The GitHub repository FarisAlamoudi/AI-for-Safe-Driving contains a labelled image folder "dataset" with 5 categories: highlighter, keyboard, mouse, pen, phone. Examples follow, each with its label.

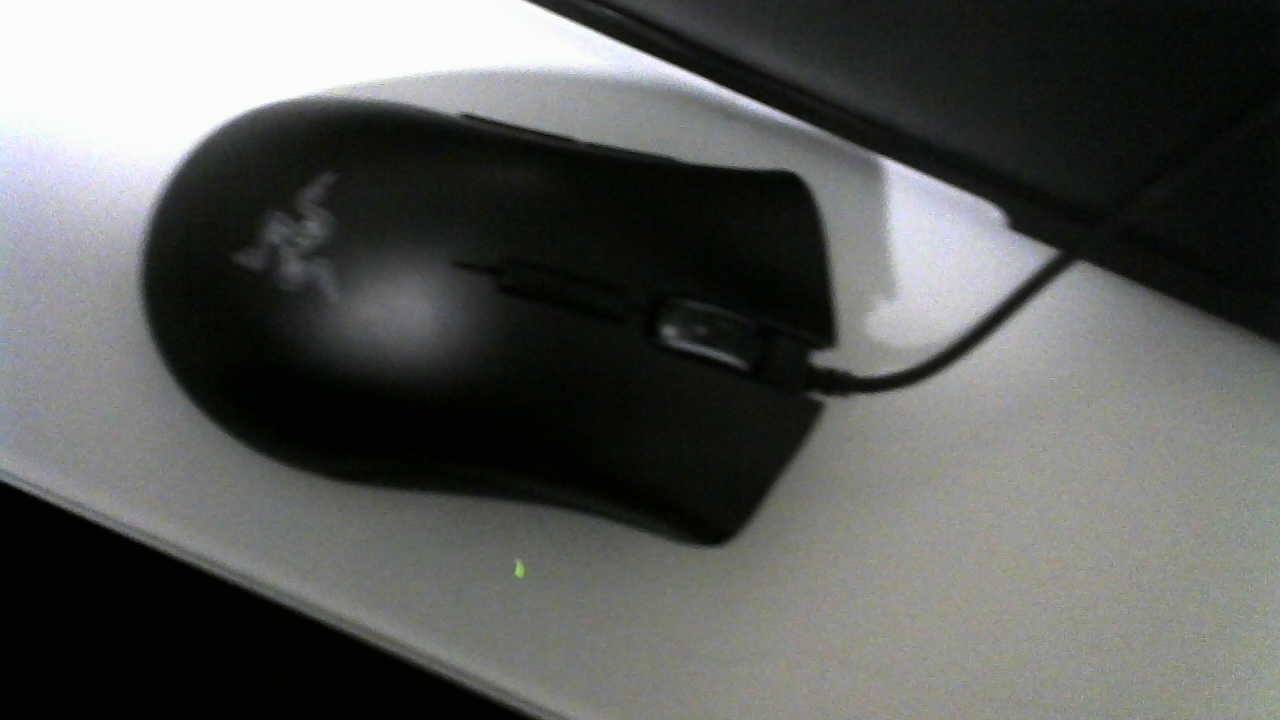
Label: mouse

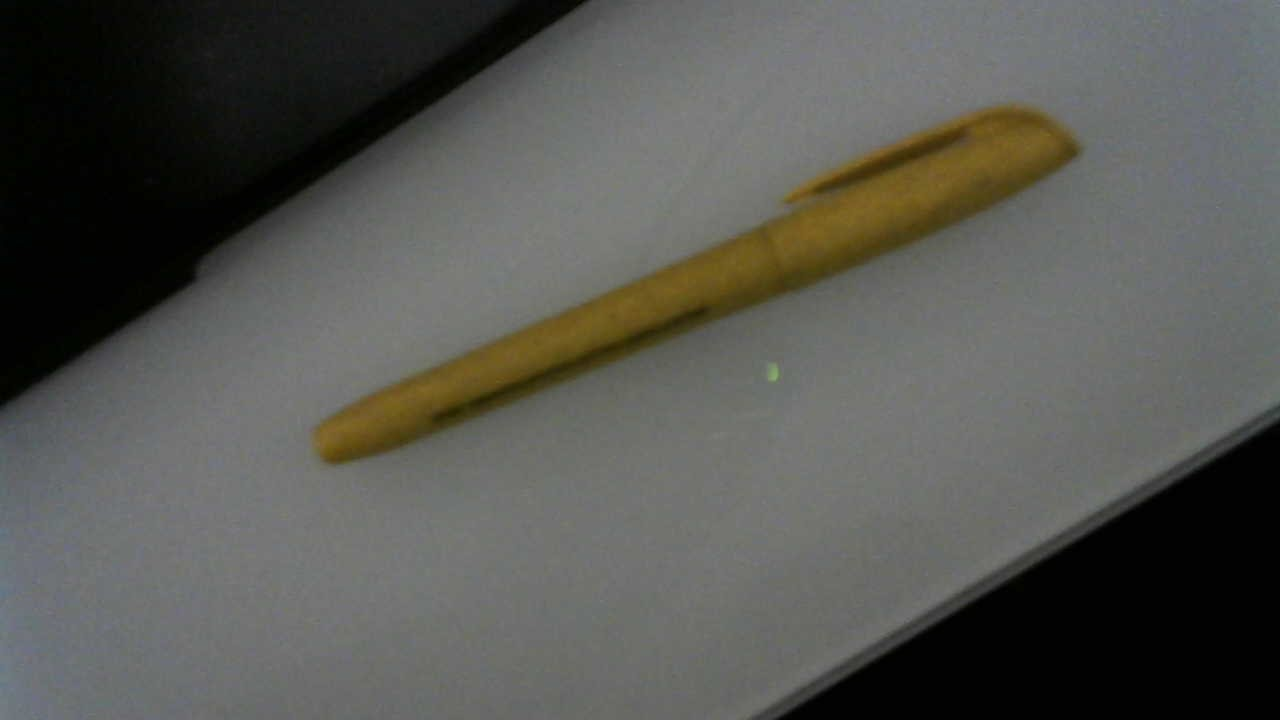
Label: highlighter

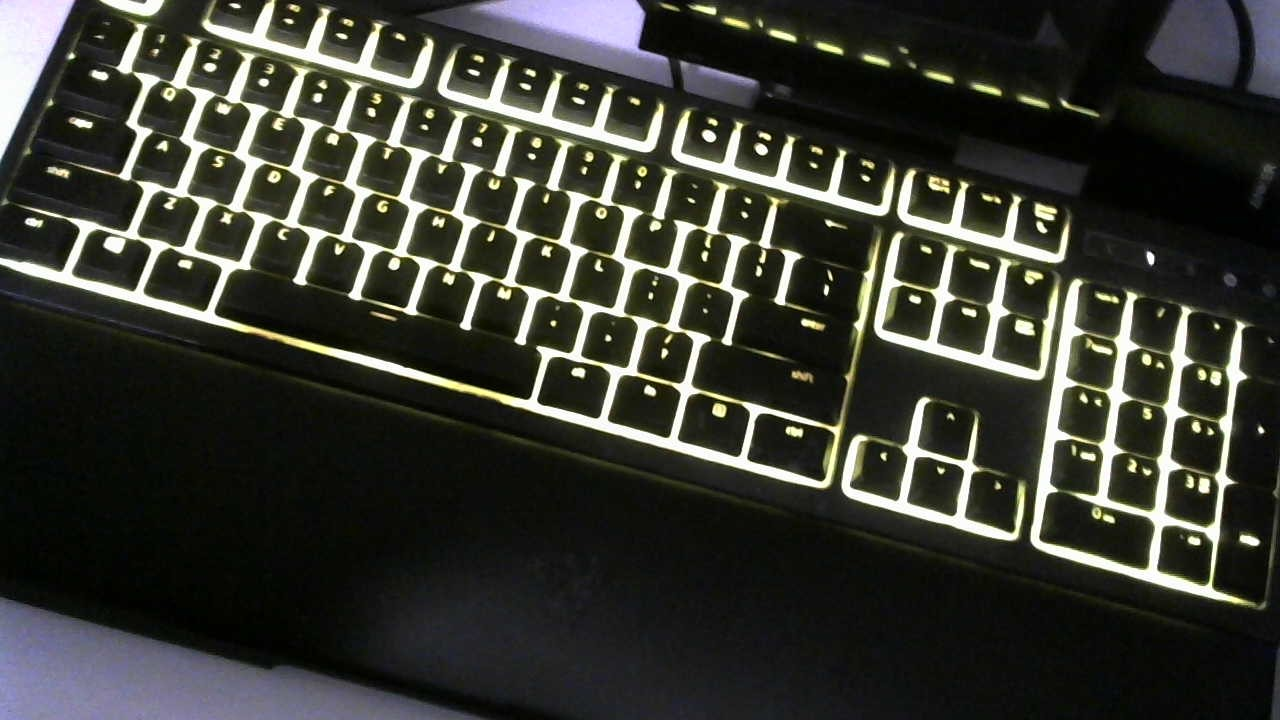
Label: keyboard

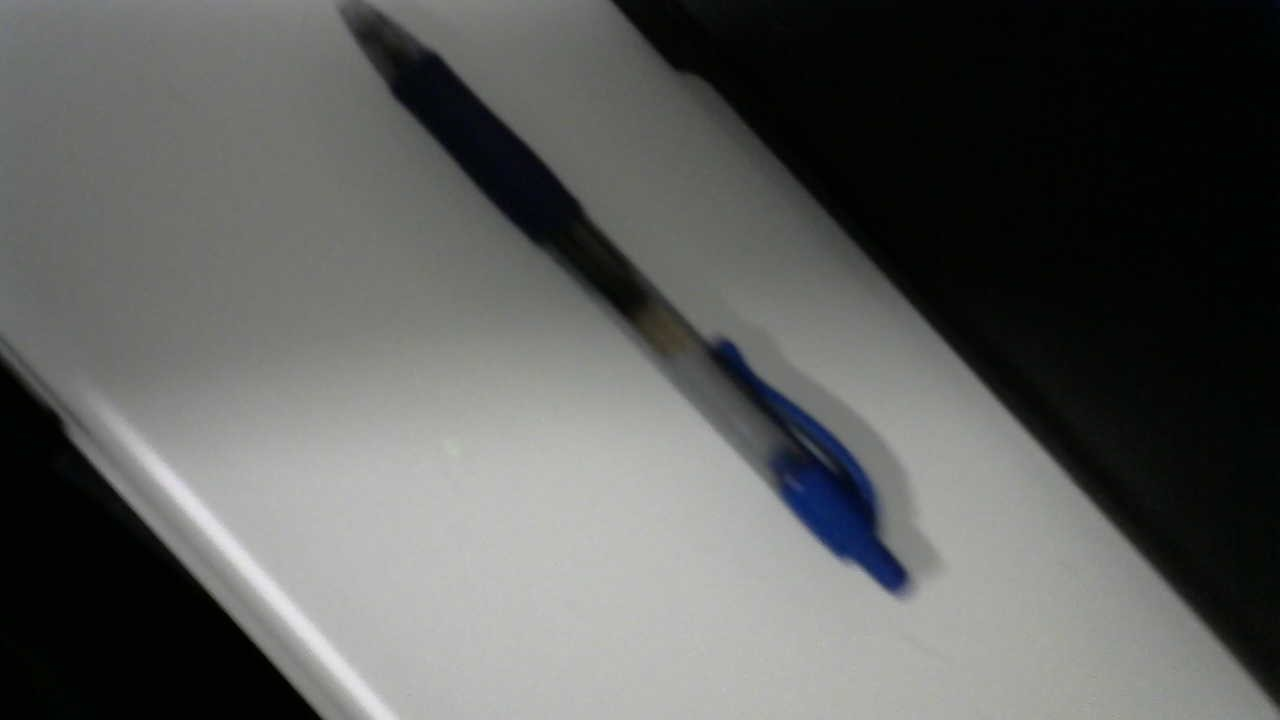
Label: pen

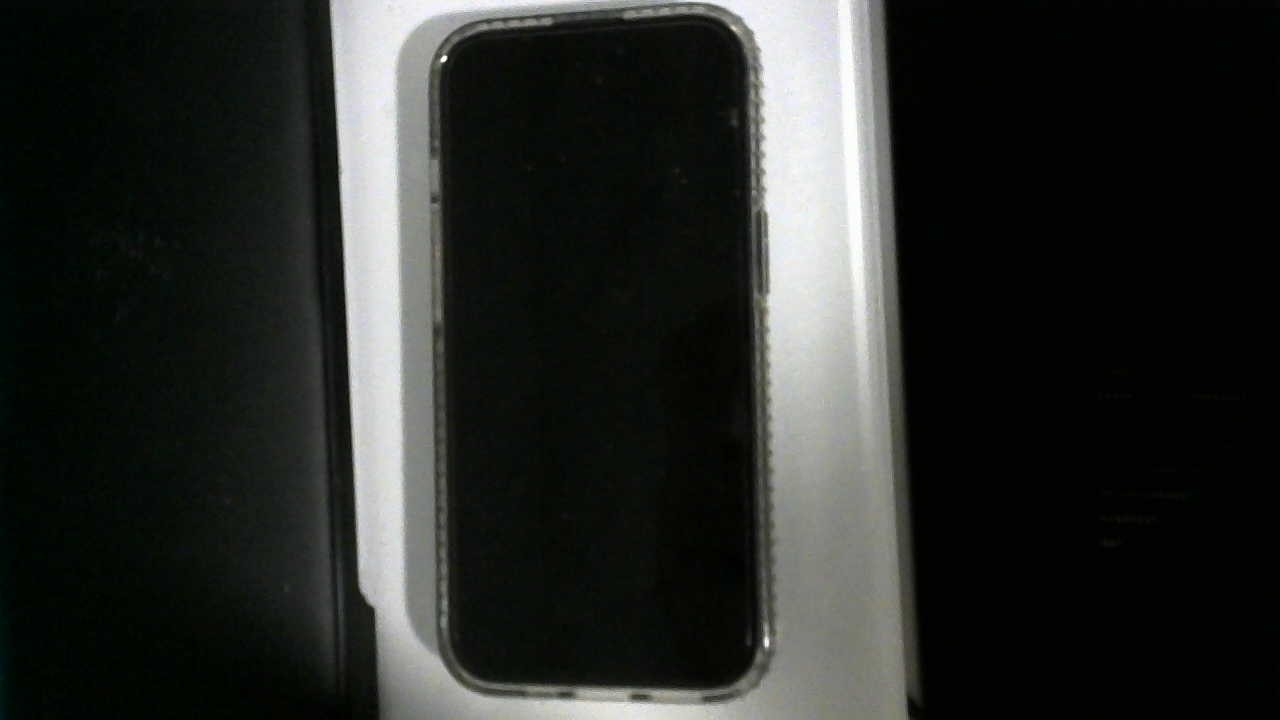
Label: phone

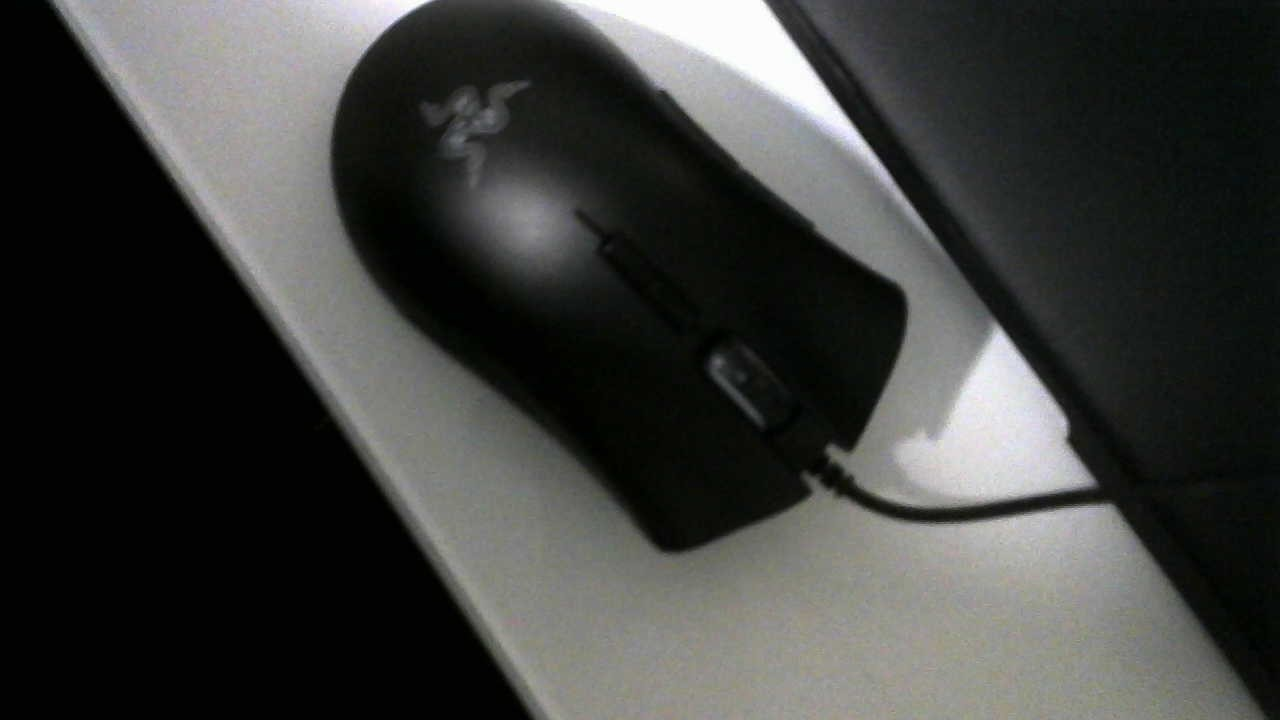
Label: mouse
